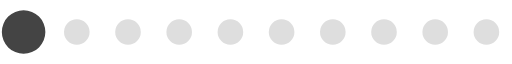
t = 0.00 s
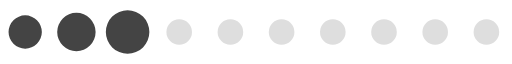
t = 0.20 s
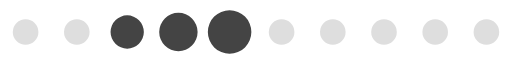
t = 0.39 s
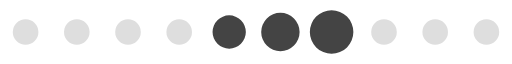
t = 0.59 s
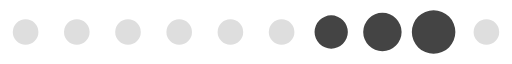
t = 0.78 s
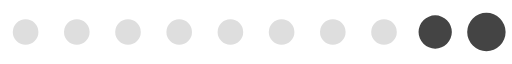
t = 0.98 s

The animated SVG that drew these frames (rendered in a browser with its animation timeline set to each time). Animation: 1 SMIL element (animateTransform=1); one cycle of 1.17 s, repeats indefinitely.

<?xml version="1.0" encoding="UTF-8" standalone="no"?><svg xmlns:svg="http://www.w3.org/2000/svg" xmlns="http://www.w3.org/2000/svg" xmlns:xlink="http://www.w3.org/1999/xlink" version="1.0" width="256px" height="32px" viewBox="0 0 128 16" xml:space="preserve"><path fill="#b1b1b1" fill-opacity="0.42" d="M6.4,4.8A3.2,3.2,0,1,1,3.2,8,3.2,3.2,0,0,1,6.4,4.8Zm12.8,0A3.2,3.2,0,1,1,16,8,3.2,3.2,0,0,1,19.2,4.8ZM32,4.8A3.2,3.2,0,1,1,28.8,8,3.2,3.2,0,0,1,32,4.8Zm12.8,0A3.2,3.2,0,1,1,41.6,8,3.2,3.2,0,0,1,44.8,4.8Zm12.8,0A3.2,3.2,0,1,1,54.4,8,3.2,3.2,0,0,1,57.6,4.8Zm12.8,0A3.2,3.2,0,1,1,67.2,8,3.2,3.2,0,0,1,70.4,4.8Zm12.8,0A3.2,3.2,0,1,1,80,8,3.2,3.2,0,0,1,83.2,4.8ZM96,4.8A3.2,3.2,0,1,1,92.8,8,3.2,3.2,0,0,1,96,4.8Zm12.8,0A3.2,3.2,0,1,1,105.6,8,3.2,3.2,0,0,1,108.8,4.8Zm12.8,0A3.2,3.2,0,1,1,118.4,8,3.2,3.2,0,0,1,121.6,4.8Z"/><g><path fill="#444444" fill-opacity="1" d="M-42.7,3.84A4.16,4.16,0,0,1-38.54,8a4.16,4.16,0,0,1-4.16,4.16A4.16,4.16,0,0,1-46.86,8,4.16,4.16,0,0,1-42.7,3.84Zm12.8-.64A4.8,4.8,0,0,1-25.1,8a4.8,4.8,0,0,1-4.8,4.8A4.8,4.8,0,0,1-34.7,8,4.8,4.8,0,0,1-29.9,3.2Zm12.8-.64A5.44,5.44,0,0,1-11.66,8a5.44,5.44,0,0,1-5.44,5.44A5.44,5.44,0,0,1-22.54,8,5.44,5.44,0,0,1-17.1,2.56Z"/><animateTransform attributeName="transform" type="translate" values="23 0;36 0;49 0;62 0;74.5 0;87.5 0;100 0;113 0;125.5 0;138.5 0;151.5 0;164.5 0;178 0" calcMode="discrete" dur="1170ms" repeatCount="indefinite"/></g></svg>
